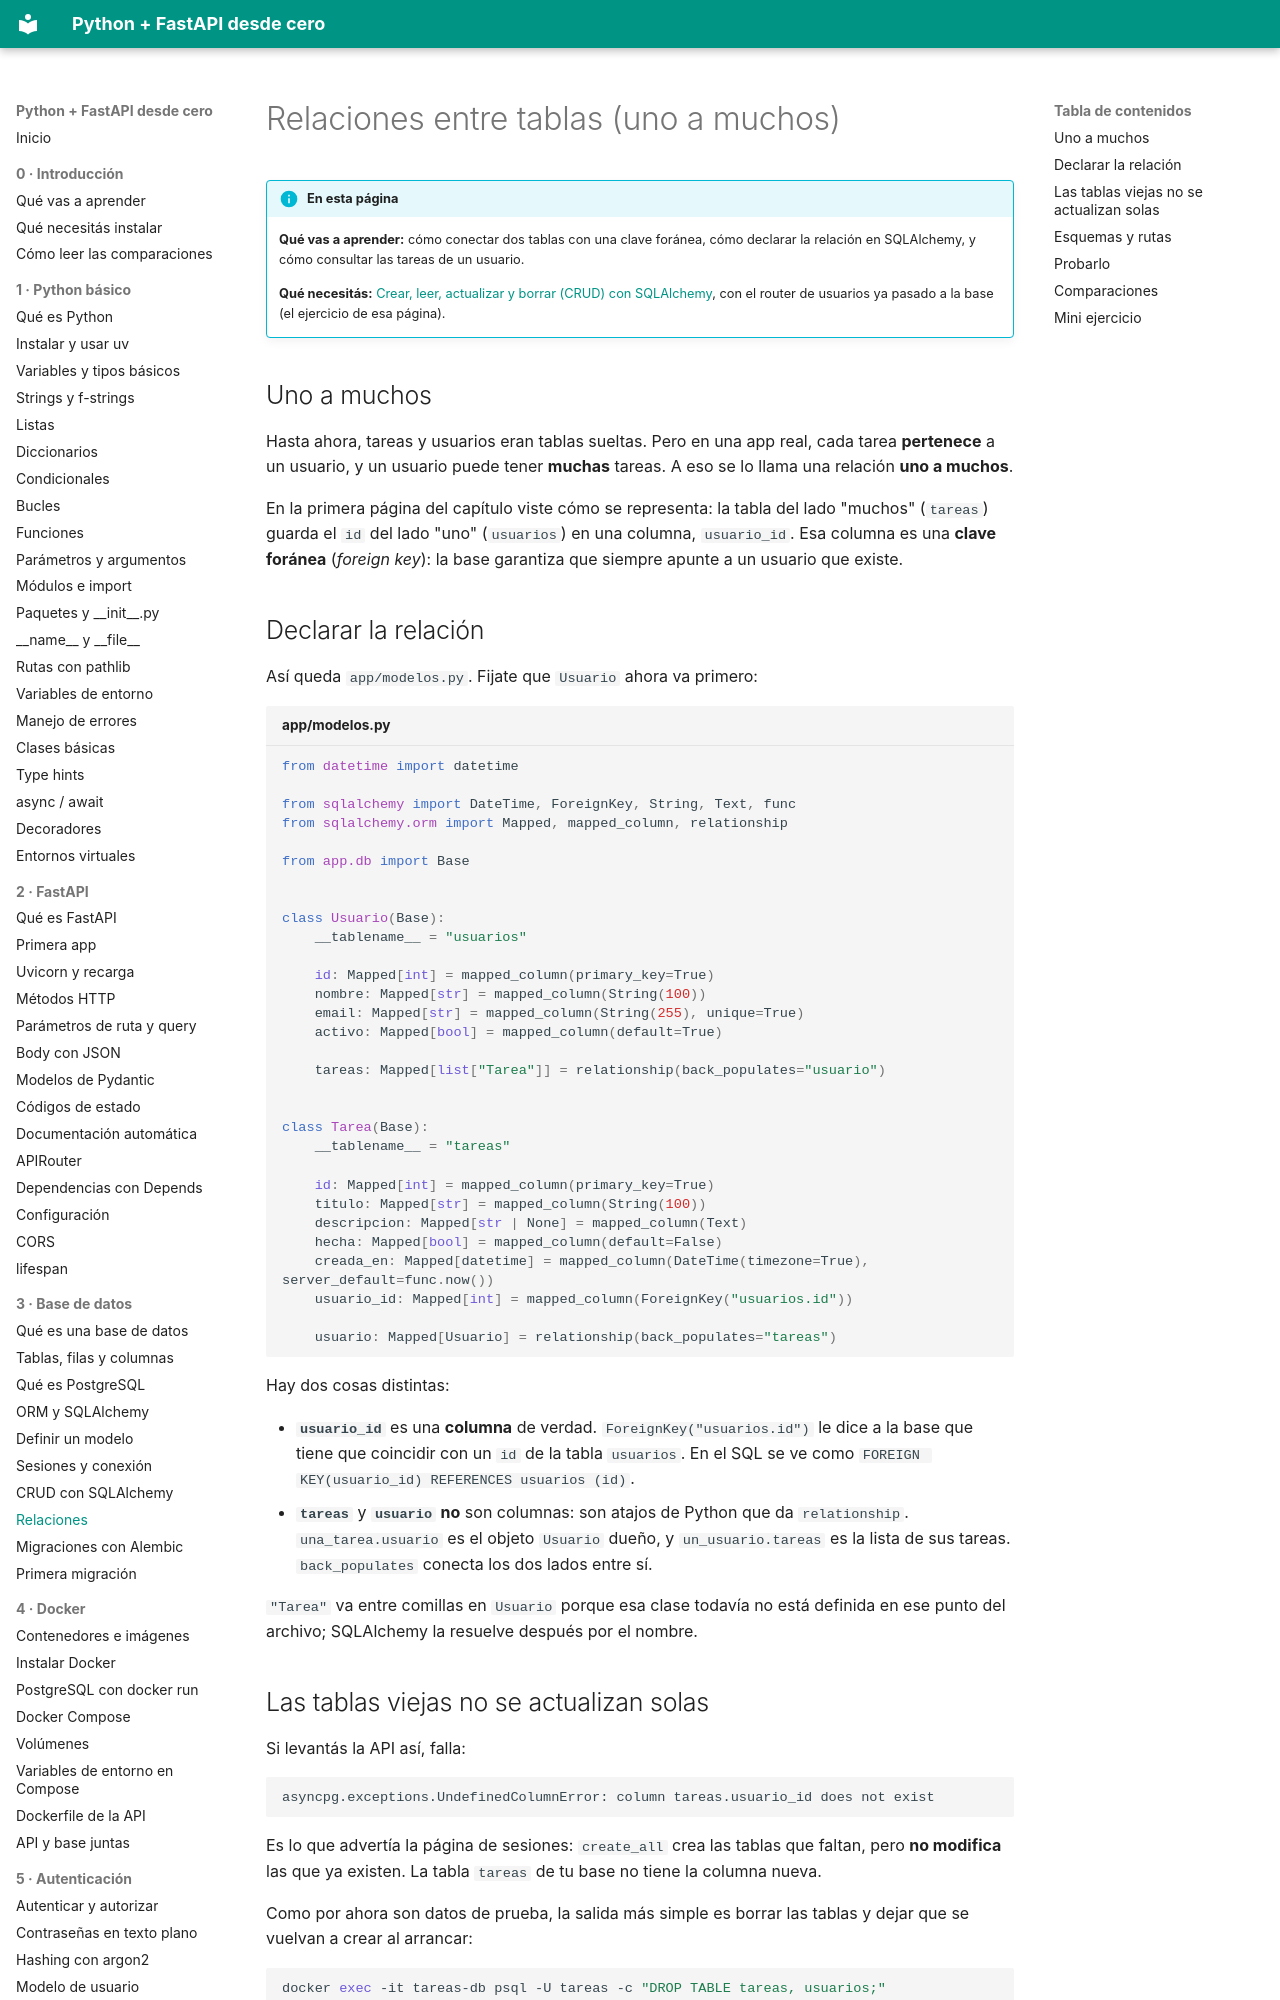

repository: villalb4/python-MkDocs · page: base-de-datos/08-relaciones/index.html · generator: mkdocs

# Relaciones entre tablas (uno a muchos)

!!! info "En esta página"

    **Qué vas a aprender:** cómo conectar dos tablas con una clave foránea, cómo declarar la relación en SQLAlchemy, y cómo consultar las tareas de un usuario.

    **Qué necesitás:** [Crear, leer, actualizar y borrar (CRUD) con SQLAlchemy](07-crud.md), con el router de usuarios ya pasado a la base (el ejercicio de esa página).

## Uno a muchos

Hasta ahora, tareas y usuarios eran tablas sueltas. Pero en una app real, cada tarea **pertenece** a un usuario, y un usuario puede tener **muchas** tareas. A eso se lo llama una relación **uno a muchos**.

En la primera página del capítulo viste cómo se representa: la tabla del lado "muchos" (`tareas`) guarda el `id` del lado "uno" (`usuarios`) en una columna, `usuario_id`. Esa columna es una **clave foránea** (*foreign key*): la base garantiza que siempre apunte a un usuario que existe.

## Declarar la relación

Así queda `app/modelos.py`. Fijate que `Usuario` ahora va primero:

```python title="app/modelos.py"
from datetime import datetime

from sqlalchemy import DateTime, ForeignKey, String, Text, func
from sqlalchemy.orm import Mapped, mapped_column, relationship

from app.db import Base


class Usuario(Base):
    __tablename__ = "usuarios"

    id: Mapped[int] = mapped_column(primary_key=True)
    nombre: Mapped[str] = mapped_column(String(100))
    email: Mapped[str] = mapped_column(String(255), unique=True)
    activo: Mapped[bool] = mapped_column(default=True)

    tareas: Mapped[list["Tarea"]] = relationship(back_populates="usuario")


class Tarea(Base):
    __tablename__ = "tareas"

    id: Mapped[int] = mapped_column(primary_key=True)
    titulo: Mapped[str] = mapped_column(String(100))
    descripcion: Mapped[str | None] = mapped_column(Text)
    hecha: Mapped[bool] = mapped_column(default=False)
    creada_en: Mapped[datetime] = mapped_column(DateTime(timezone=True), server_default=func.now())
    usuario_id: Mapped[int] = mapped_column(ForeignKey("usuarios.id"))

    usuario: Mapped[Usuario] = relationship(back_populates="tareas")
```

Hay dos cosas distintas:

- **`usuario_id`** es una **columna** de verdad. `ForeignKey("usuarios.id")` le dice a la base que tiene que coincidir con un `id` de la tabla `usuarios`. En el SQL se ve como `FOREIGN KEY(usuario_id) REFERENCES usuarios (id)`.
- **`tareas`** y **`usuario`** **no** son columnas: son atajos de Python que da `relationship`. `una_tarea.usuario` es el objeto `Usuario` dueño, y `un_usuario.tareas` es la lista de sus tareas. `back_populates` conecta los dos lados entre sí.

`"Tarea"` va entre comillas en `Usuario` porque esa clase todavía no está definida en ese punto del archivo; SQLAlchemy la resuelve después por el nombre.

## Las tablas viejas no se actualizan solas

Si levantás la API así, falla:

```text
asyncpg.exceptions.UndefinedColumnError: column tareas.usuario_id does not exist
```

Es lo que advertía la página de sesiones: `create_all` crea las tablas que faltan, pero **no modifica** las que ya existen. La tabla `tareas` de tu base no tiene la columna nueva.

Como por ahora son datos de prueba, la salida más simple es borrar las tablas y dejar que se vuelvan a crear al arrancar:

```bash
docker exec -it tareas-db psql -U tareas -c "DROP TABLE tareas, usuarios;"
```

Esto **borra todos los datos**. En una base con datos reales nunca harías esto: para eso existen las **migraciones**, el tema de la próxima página.
